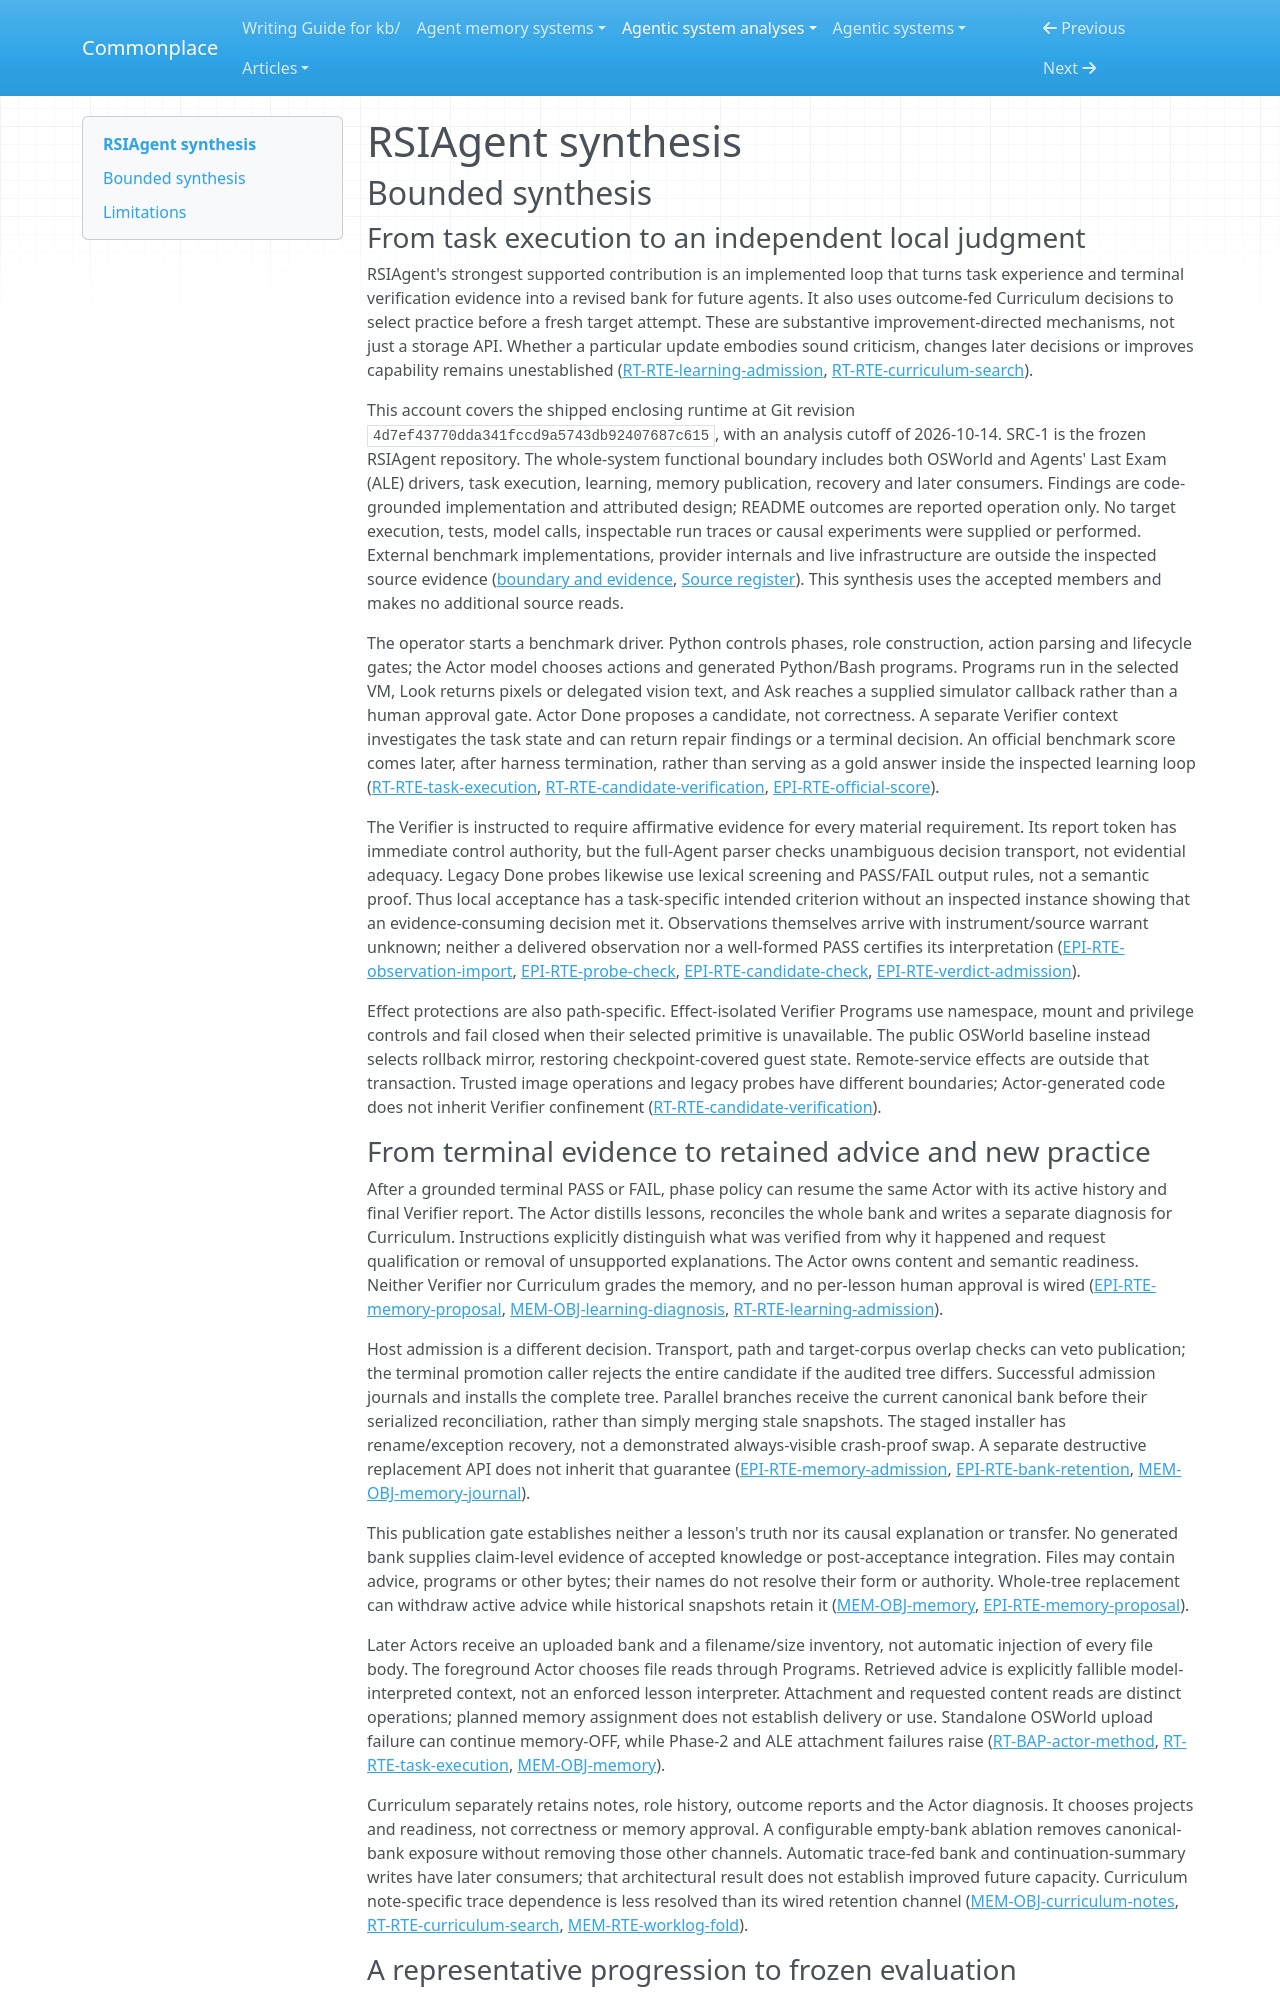

repository: zby/commonplace · page: agentic-system-analyses/retained/aetherlabsai--rsiagent/synthesis/index.html · generator: mkdocs

---
type: agentic-system-analyses/types/agentic-system-synthesis.md
description: "RSIAgent connects model-driven task verification and curriculum practice to a reusable experience bank; publication is wired, but semantic uptake and causal improvement are unobserved."
run-id: AAS-2026-10-14-rsiagent-b11225763c0b-01
reviewed-boundary: "4d7ef43770dda341fccd9a5743db92407687c615"
---

# RSIAgent synthesis

## Bounded synthesis

### From task execution to an independent local judgment

RSIAgent's strongest supported contribution is an implemented loop that turns task experience and terminal verification evidence into a revised bank for future agents. It also uses outcome-fed Curriculum decisions to select practice before a fresh target attempt. These are substantive improvement-directed mechanisms, not just a storage API. Whether a particular update embodies sound criticism, changes later decisions or improves capability remains unestablished ([RT-RTE-learning-admission](runtime.md#rt-rte-learning-admission), [RT-RTE-curriculum-search](runtime.md#rt-rte-curriculum-search)).

This account covers the shipped enclosing runtime at Git revision `4d7ef43770dda341fccd9a5743db92407687c615`, with an analysis cutoff of 2026-10-14. SRC-1 is the frozen RSIAgent repository. The whole-system functional boundary includes both OSWorld and Agents' Last Exam (ALE) drivers, task execution, learning, memory publication, recovery and later consumers. Findings are code-grounded implementation and attributed design; README outcomes are reported operation only. No target execution, tests, model calls, inspectable run traces or causal experiments were supplied or performed. External benchmark implementations, provider internals and live infrastructure are outside the inspected source evidence ([boundary and evidence](boundary.md#boundary-and-evidence), [Source register](boundary.md#source-register)). This synthesis uses the accepted members and makes no additional source reads.

The operator starts a benchmark driver. Python controls phases, role construction, action parsing and lifecycle gates; the Actor model chooses actions and generated Python/Bash programs. Programs run in the selected VM, Look returns pixels or delegated vision text, and Ask reaches a supplied simulator callback rather than a human approval gate. Actor Done proposes a candidate, not correctness. A separate Verifier context investigates the task state and can return repair findings or a terminal decision. An official benchmark score comes later, after harness termination, rather than serving as a gold answer inside the inspected learning loop ([RT-RTE-task-execution](runtime.md#rt-rte-task-execution), [RT-RTE-candidate-verification](runtime.md#rt-rte-candidate-verification), [EPI-RTE-official-score](epistemic.md#epi-rte-official-score)).

The Verifier is instructed to require affirmative evidence for every material requirement. Its report token has immediate control authority, but the full-Agent parser checks unambiguous decision transport, not evidential adequacy. Legacy Done probes likewise use lexical screening and PASS/FAIL output rules, not a semantic proof. Thus local acceptance has a task-specific intended criterion without an inspected instance showing that an evidence-consuming decision met it. Observations themselves arrive with instrument/source warrant unknown; neither a delivered observation nor a well-formed PASS certifies its interpretation ([EPI-RTE-observation-import](epistemic.md#epi-rte-observation-import), [EPI-RTE-probe-check](epistemic.md#epi-rte-probe-check), [EPI-RTE-candidate-check](epistemic.md#epi-rte-candidate-check), [EPI-RTE-verdict-admission](epistemic.md#epi-rte-verdict-admission)).

Effect protections are also path-specific. Effect-isolated Verifier Programs use namespace, mount and privilege controls and fail closed when their selected primitive is unavailable. The public OSWorld baseline instead selects rollback mirror, restoring checkpoint-covered guest state. Remote-service effects are outside that transaction. Trusted image operations and legacy probes have different boundaries; Actor-generated code does not inherit Verifier confinement ([RT-RTE-candidate-verification](runtime.md#rt-rte-candidate-verification)).
